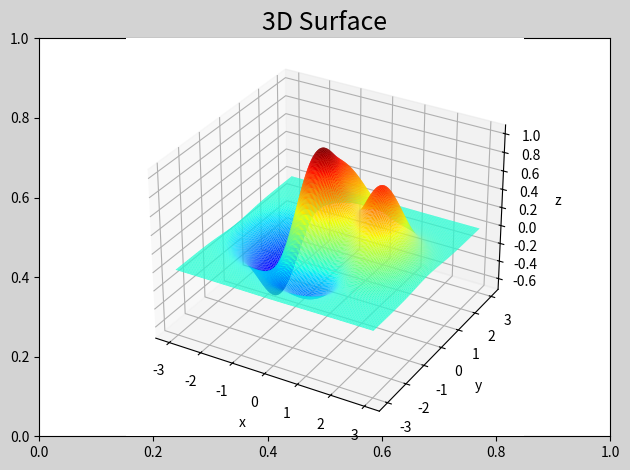

Source code (Python):
"""
demo07_surface.py 三维曲面图
"""
import numpy as np
import matplotlib.pyplot as mp
from mpl_toolkits.mplot3d import axes3d

n = 500
x, y = np.meshgrid(np.linspace(-3, 3, n), 
				   np.linspace(-3, 3, n))
# 根据每个网格点坐标，通过某个公式计算z高度坐标
z = (1 - x/2 + x**5 + y**3) * np.exp(-x**2 - y**2)

# 绘制等高线图
mp.figure('3D Surface', facecolor='lightgray')
mp.title('3D Surface', fontsize=18)
ax3d = mp.axes(projection='3d')
ax3d.set_xlabel('x')
ax3d.set_ylabel('y')
ax3d.set_zlabel('z')
ax3d.plot_surface(x, y, z, rstride=3,
	cstride=3, cmap='jet')
mp.tight_layout()
mp.show()
